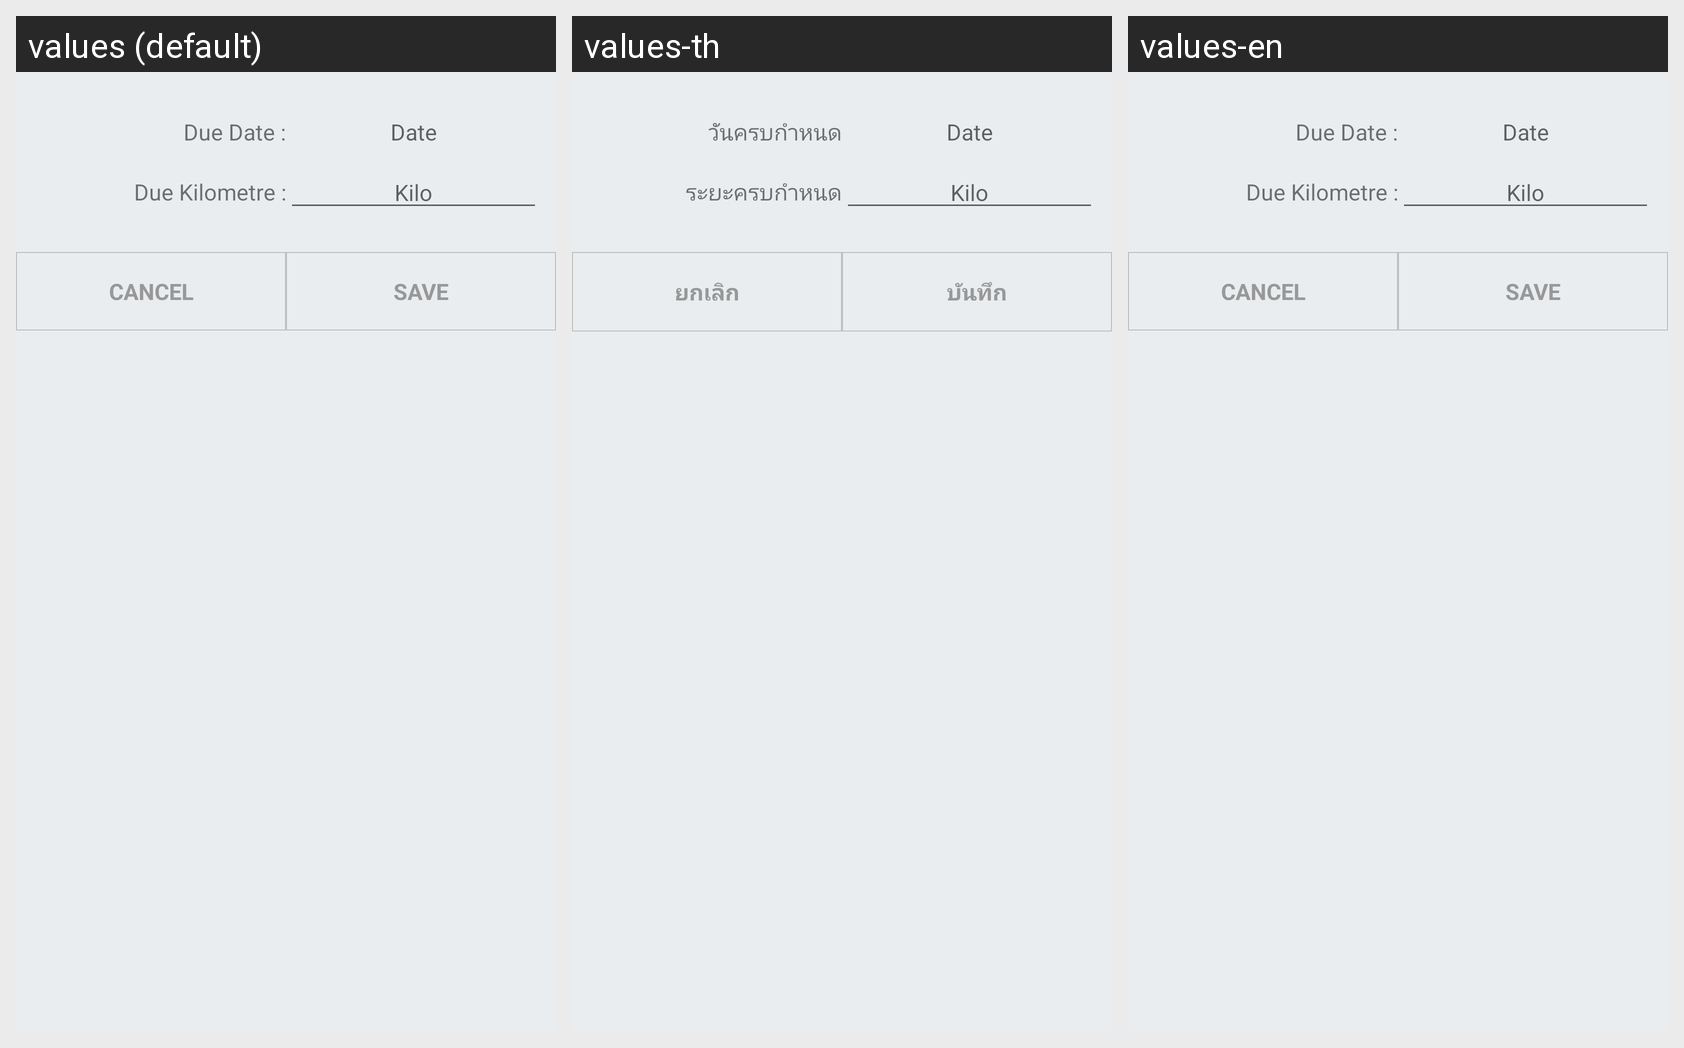

For this localized Android screen grid, give each drawn string resource with its value in every locale shown.
Android screen res/layout/dialog_custom_specify.xml rendered under 3 locales, left to right: values (default), values-th, values-en. Device: Nexus 5 (rendered at 1080×1920; each locale shown at half size, 540×960, under a caption strip naming it); theme AppTheme.
Strings drawn on this screen, with the default value and each locale's value (text and hints the layout hard-codes, and strings that could not be matched under every locale, appear in the picture but are not listed):

lp_DueDate
  values: Due Date :
  values-th: วันครบกำหนด
  values-en: Due Date :

lp_DueKilometre
  values: Due Kilometre :
  values-th: ระยะครบกำหนด
  values-en: Due Kilometre :

add_user_cancel
  values: CANCEL
  values-th: ยกเลิก
  values-en: CANCEL

lp_Save
  values: SAVE
  values-th: บันทึก
  values-en: SAVE
